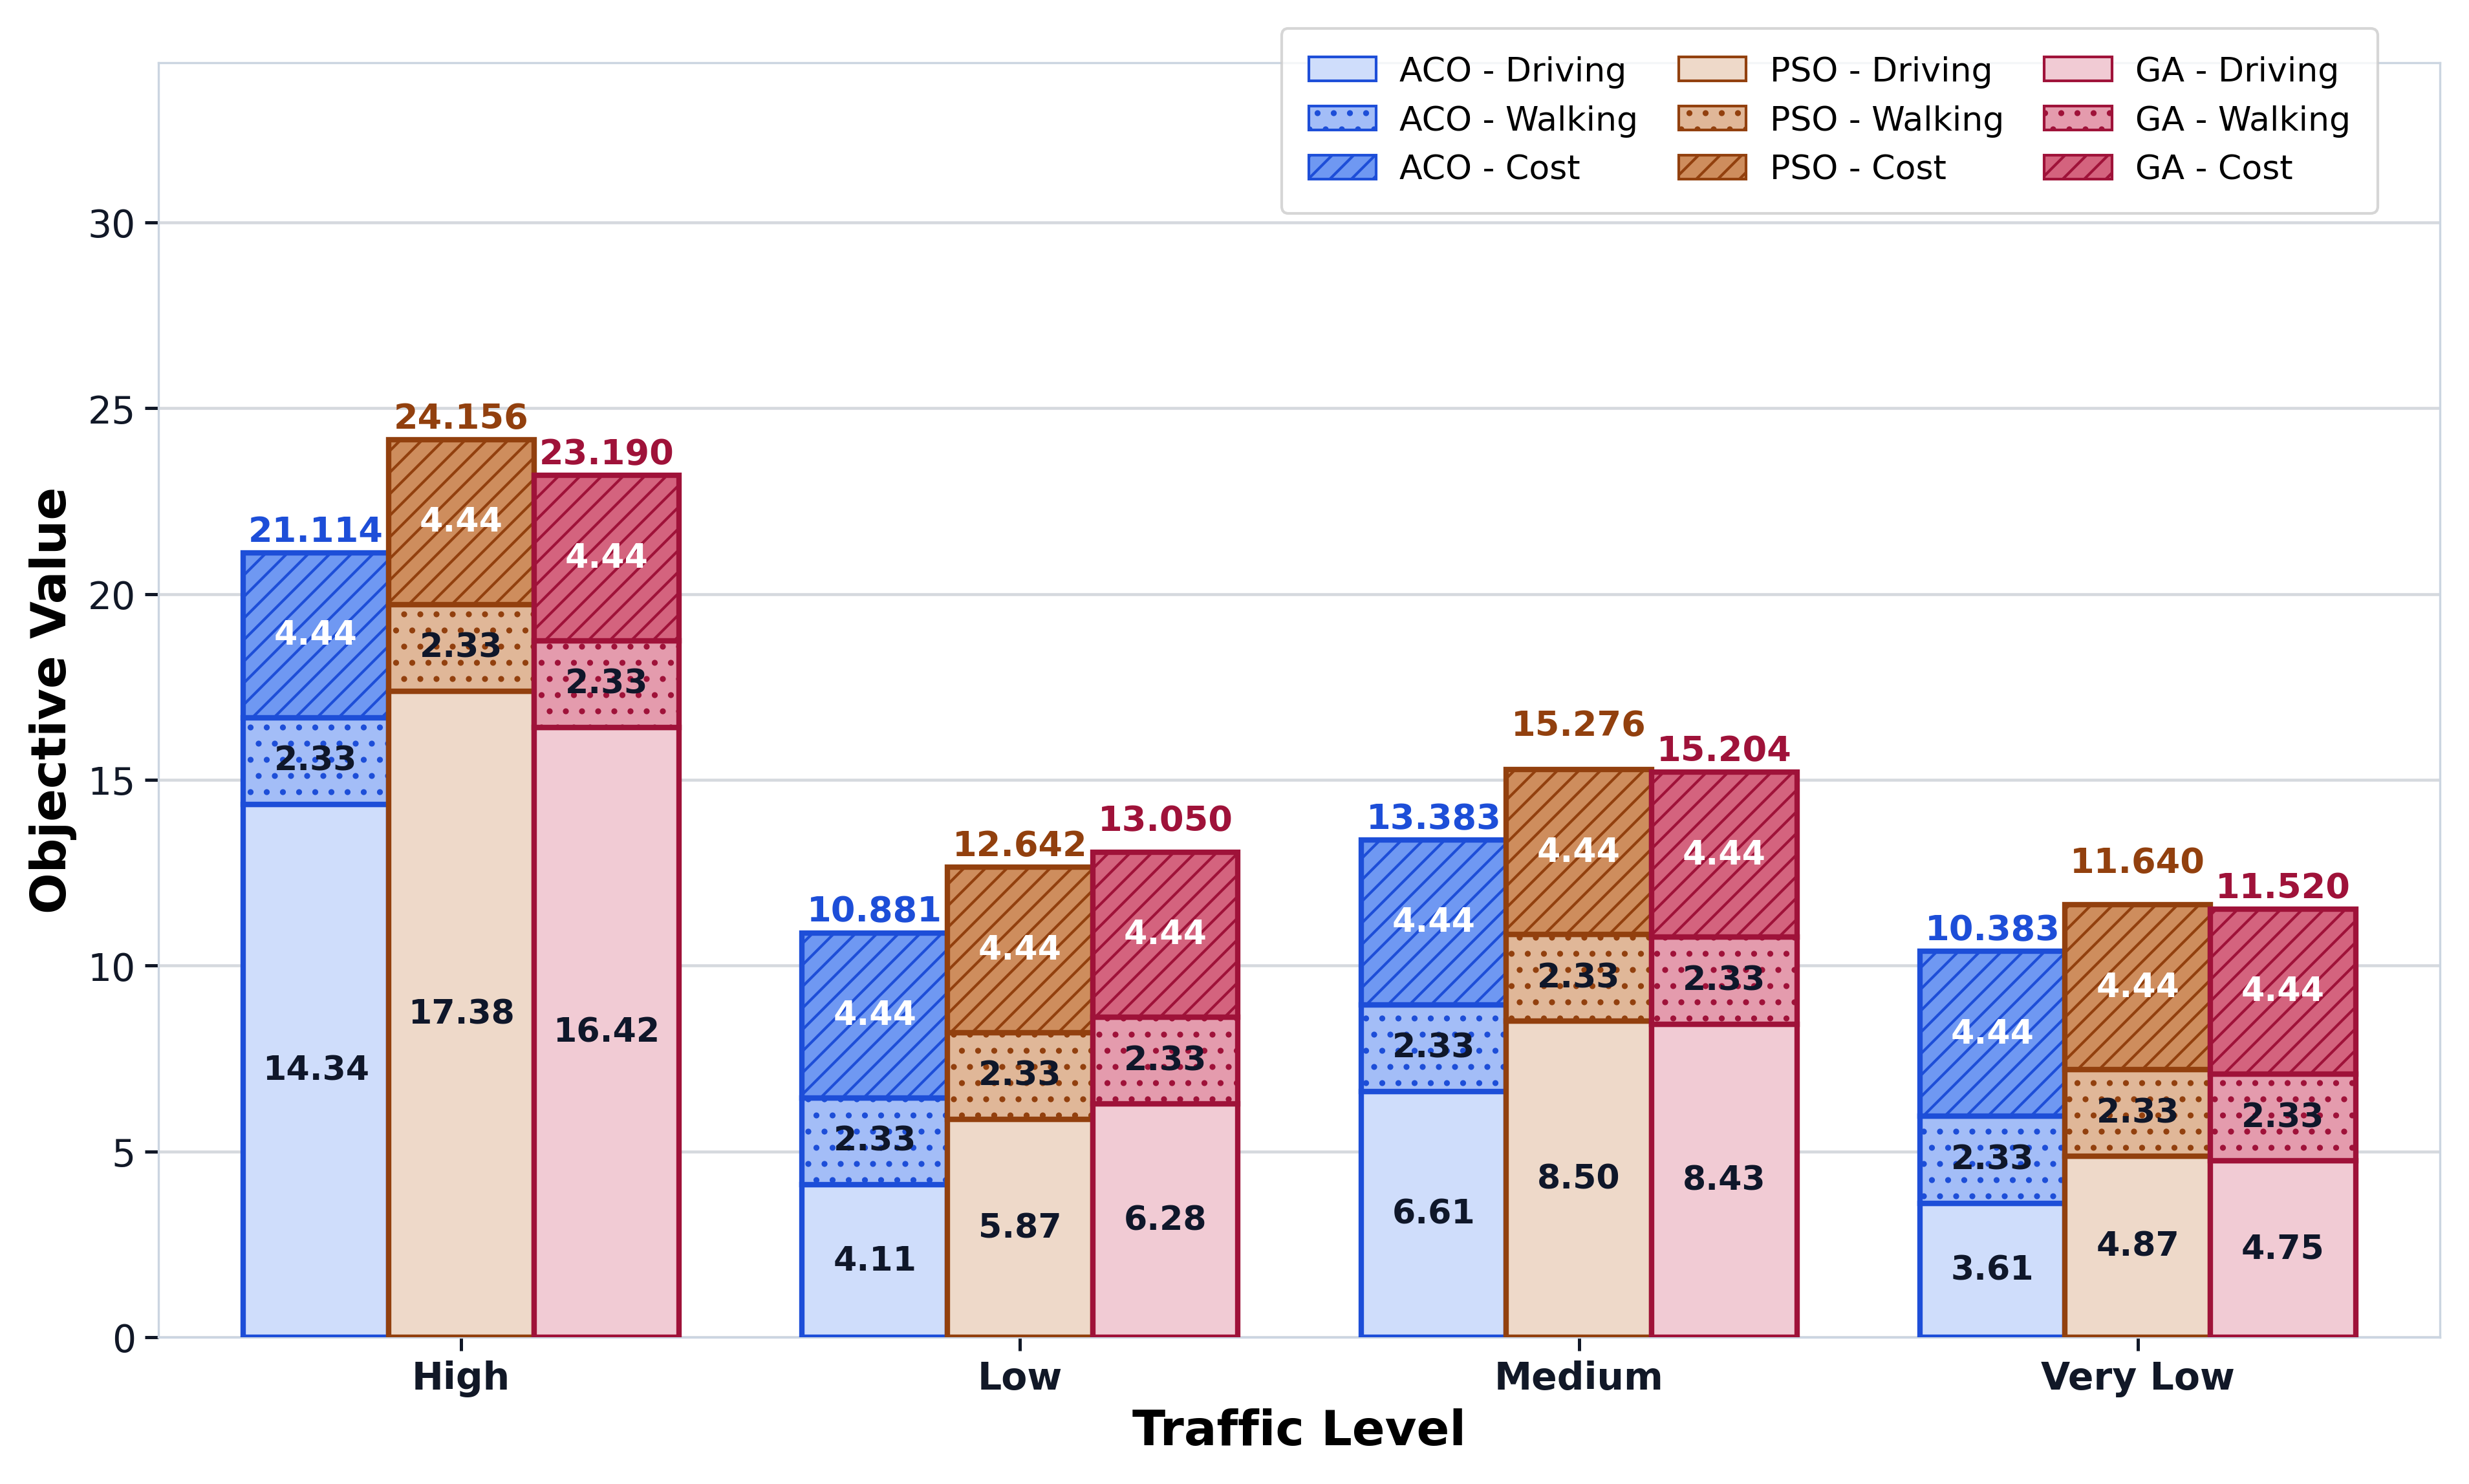

The data file committed next to this chart (first rows):
x_value, x_label, method, alpha, driving_time_min, walking_time_min, parking_cost_usd, displayed_driving_component, displayed_walking_component, displayed_cost_component, displayed_total, objective_value
High, High, ACO, 0.5, 28.68, 4.668, 8.88, 14.34, 2.334, 4.44, 21.11, 21.11
High, High, PSO, 0.5, 34.76, 4.668, 8.88, 17.38, 2.334, 4.44, 24.16, 24.16
High, High, GA, 0.5, 32.83, 4.668, 8.88, 16.42, 2.334, 4.44, 23.19, 23.19
Low, Low, ACO, 0.5, 8.214, 4.668, 8.88, 4.107, 2.334, 4.44, 10.88, 10.88
Low, Low, PSO, 0.5, 11.74, 4.668, 8.88, 5.868, 2.334, 4.44, 12.64, 12.64
Low, Low, GA, 0.5, 12.55, 4.668, 8.88, 6.276, 2.334, 4.44, 13.05, 13.05
Medium, Medium, ACO, 0.5, 13.22, 4.668, 8.88, 6.609, 2.334, 4.44, 13.38, 13.38
Medium, Medium, PSO, 0.5, 17, 4.668, 8.88, 8.502, 2.334, 4.44, 15.28, 15.28
Medium, Medium, GA, 0.5, 16.86, 4.668, 8.88, 8.43, 2.334, 4.44, 15.2, 15.2
Very Low, Very Low, ACO, 0.5, 7.218, 4.668, 8.88, 3.609, 2.334, 4.44, 10.38, 10.38
Very Low, Very Low, PSO, 0.5, 9.732, 4.668, 8.88, 4.866, 2.334, 4.44, 11.64, 11.64
Very Low, Very Low, GA, 0.5, 9.492, 4.668, 8.88, 4.746, 2.334, 4.44, 11.52, 11.52
